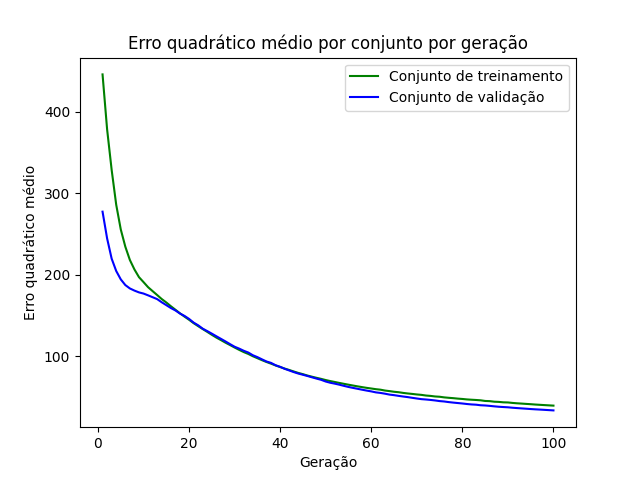

The data file committed next to this chart (first rows):
epoch, loss_train, loss_val
1, 445.8, 277.4
2, 378.5, 244.6
3, 328.6, 219.7
4, 285.9, 204.6
5, 255.6, 194.3
6, 234.4, 187.3
7, 218.1, 183.2
8, 206.5, 180.5
9, 197, 178.3
10, 190.9, 176.9
11, 184.7, 174.7
12, 179.8, 172.4
13, 175, 170
14, 170.1, 166.2
15, 165.9, 162.7
16, 161.3, 159.1
17, 157, 156.2
18, 152.6, 152.4
19, 148.6, 149.4
20, 144.7, 145.7
21, 140.5, 141.2
22, 136.9, 137.9
23, 133.3, 133.8
24, 129.8, 130.8
25, 126.2, 127.7
26, 122.8, 124.5
27, 119.8, 121.3
28, 116.6, 118.1
29, 113.7, 114.8
30, 110.7, 111.6
31, 107.8, 109.3
32, 105.1, 106.7
33, 102.8, 104.5
34, 99.97, 101.2
35, 97.58, 98.89
36, 95.15, 96.16
37, 92.9, 93.53
38, 90.85, 91.79
39, 88.65, 88.9
40, 86.7, 86.96
41, 84.8, 84.5
42, 83.11, 82.5
43, 81.23, 80.48
44, 79.46, 78.7
45, 77.96, 77.23
46, 76.27, 75.72
47, 74.83, 74.09
48, 73.47, 72.52
49, 72.19, 71.03
50, 70.76, 68.94
51, 69.49, 67.44
52, 68.37, 66.32
53, 67.21, 65.05
54, 66.12, 63.61
55, 65.05, 62.27
56, 64.02, 61.12
57, 63.01, 60.01
58, 62.07, 58.89
59, 61.17, 57.82
60, 60.37, 56.84
... 40 more rows
